Run: headless pygame with SDL's dummy video driver; simulated clock (each Clock.tick advances the game by its frame time, no real sleeping); random seed 0; keys injected as events and as key.get_pressed() state; mouse plan: one left click at the window centre at the start of phase 2, then a move to the lower-right quarter at the start of phase 3.
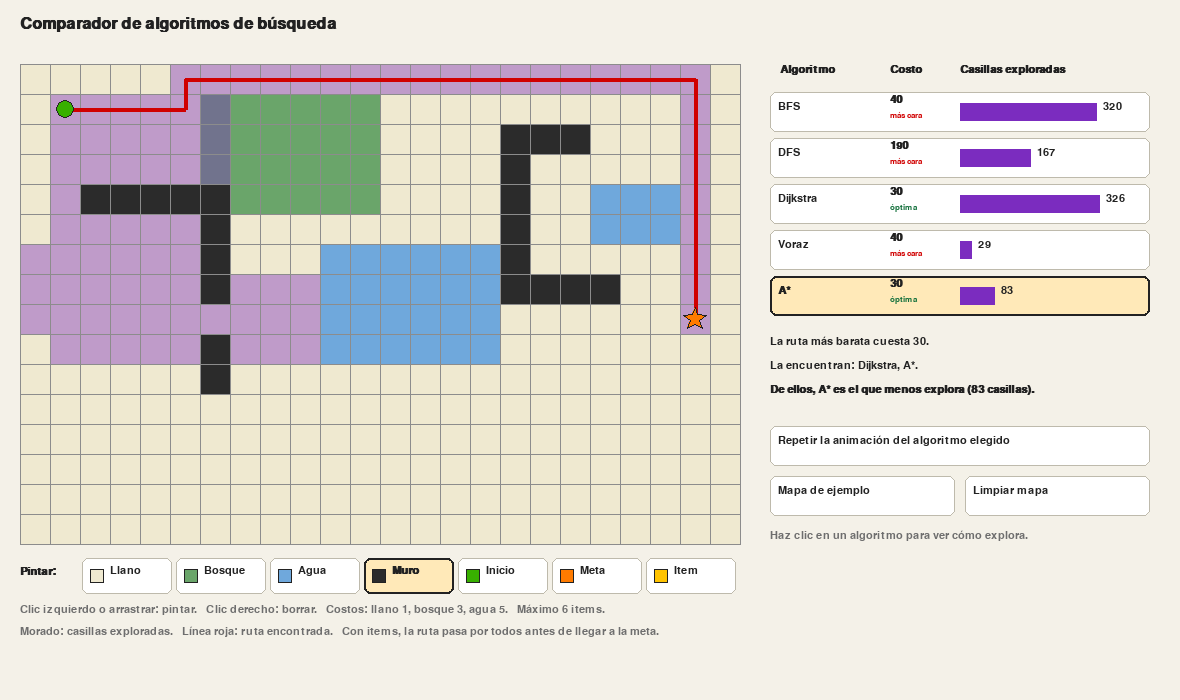
Frame 1 of 4 · flips 1–60 · no input
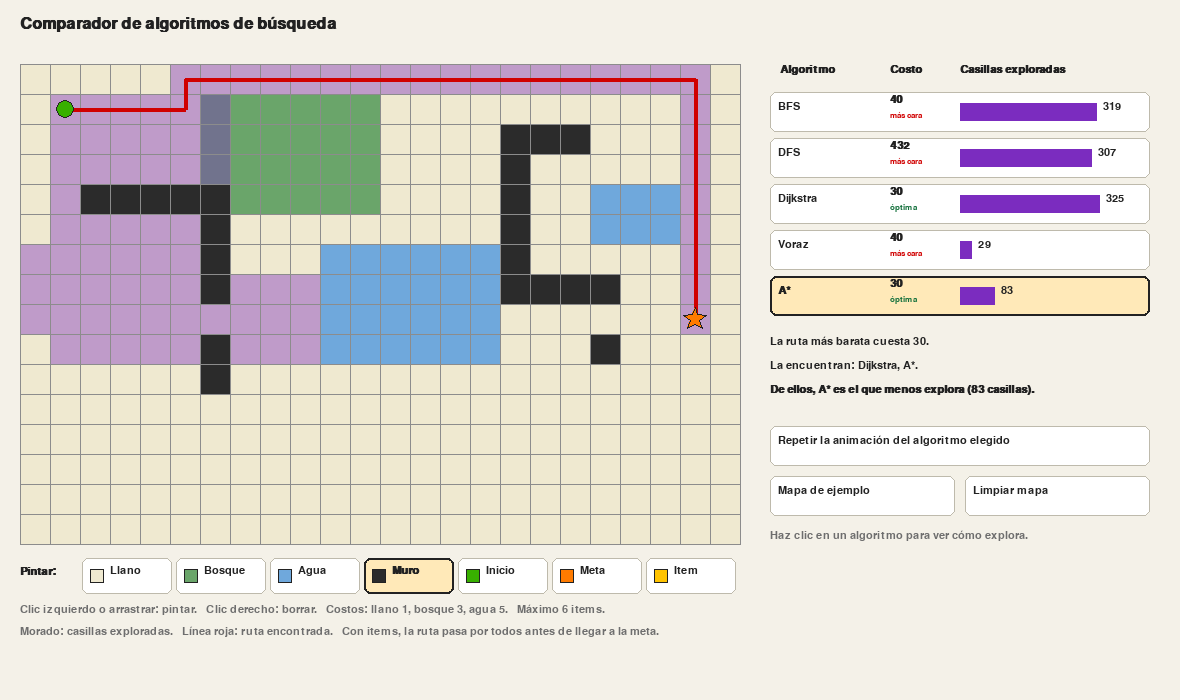
Frame 2 of 4 · flips 61–180 · clicked the window centre · tapped SPACE, RETURN · held RIGHT (→), D
Frame 3 of 4 · flips 181–300 · moved the mouse to the lower-right quarter · held DOWN (↓), S · screen unchanged from frame 2, image omitted
Frame 4 of 4 · flips 301–420 · held LEFT (←), A, UP (↑), W · screen unchanged from frame 3, image omitted

The pygame program that drew these frames:

"""Fase 2: interfaz gráfica para comparar algoritmos de búsqueda en un mapa editable.

El mapa se pinta con el ratón y los cinco algoritmos se recalculan en cada
cambio, así que la tabla de la derecha siempre muestra cuál encuentra la ruta
más barata y cuál explora menos casillas.

Requiere pygame-ce:   pip install pygame-ce==2.5.8
Ejecutar:             python fase2_interfaz.py
"""

import heapq
import math
from collections import deque
from itertools import permutations

import pygame

# ---------------------------------------------------------------------------
# Algoritmos: los mismos de la fase 1
# ---------------------------------------------------------------------------

COSTOS = {".": 1, "b": 3, "a": 5}


def vecinos(cuadricula, casilla):
    """Genera pares (vecino, peso) con las casillas contiguas que no son muro."""
    f, c = casilla
    for nf, nc in ((f - 1, c), (f, c + 1), (f + 1, c), (f, c - 1)):
        dentro = 0 <= nf < len(cuadricula) and 0 <= nc < len(cuadricula[0])
        if dentro and cuadricula[nf][nc] != "#":
            yield (nf, nc), COSTOS[cuadricula[nf][nc]]


def costo_de(cuadricula, ruta):
    """Suma el costo de entrar a cada casilla de la ruta. Sin ruta es infinito."""
    if ruta is None:
        return math.inf
    return sum(COSTOS[cuadricula[f][c]] for f, c in ruta[1:])


def reconstruir(padres, meta):
    """Arma la ruta siguiendo los padres desde la meta hasta el inicio."""
    ruta = []
    while meta is not None:
        ruta.append(meta)
        meta = padres[meta]
    return ruta[::-1]


def bfs(cuadricula, inicio, meta):
    """Búsqueda en anchura: la frontera es una cola."""
    frontera = deque([inicio])
    padres = {inicio: None}
    explorados = []
    while frontera:
        actual = frontera.popleft()
        explorados.append(actual)
        if actual == meta:
            return reconstruir(padres, meta), explorados
        for vecino, _ in vecinos(cuadricula, actual):
            if vecino not in padres:
                padres[vecino] = actual
                frontera.append(vecino)
    return None, explorados


def dfs(cuadricula, inicio, meta):
    """Búsqueda en profundidad: la frontera es una pila."""
    frontera = [inicio]
    padres = {inicio: None}
    explorados = []
    while frontera:
        actual = frontera.pop()
        if actual in explorados:
            continue
        explorados.append(actual)
        if actual == meta:
            return reconstruir(padres, meta), explorados
        for vecino, _ in vecinos(cuadricula, actual):
            if vecino not in explorados:
                padres[vecino] = actual
                frontera.append(vecino)
    return None, explorados


def dijkstra(cuadricula, inicio, meta):
    """Dijkstra: sale siempre la casilla con menor costo acumulado."""
    frontera = [(0, inicio)]
    costos = {inicio: 0}
    padres = {inicio: None}
    explorados = []
    while frontera:
        costo, actual = heapq.heappop(frontera)
        if costo > costos[actual]:
            continue
        explorados.append(actual)
        if actual == meta:
            return reconstruir(padres, meta), explorados
        for vecino, peso in vecinos(cuadricula, actual):
            nuevo = costo + peso
            if nuevo < costos.get(vecino, math.inf):
                costos[vecino] = nuevo
                padres[vecino] = actual
                heapq.heappush(frontera, (nuevo, vecino))
    return None, explorados


def heuristica(a, b):
    """Distancia Manhattan: nunca sobrestima el costo real."""
    return abs(a[0] - b[0]) + abs(a[1] - b[1])


def voraz(cuadricula, inicio, meta):
    """Búsqueda voraz: sale la casilla que parece más cercana a la meta."""
    frontera = [(heuristica(inicio, meta), inicio)]
    padres = {inicio: None}
    explorados = []
    while frontera:
        _, actual = heapq.heappop(frontera)
        explorados.append(actual)
        if actual == meta:
            return reconstruir(padres, meta), explorados
        for vecino, _ in vecinos(cuadricula, actual):
            if vecino not in padres:
                padres[vecino] = actual
                heapq.heappush(frontera, (heuristica(vecino, meta), vecino))
    return None, explorados


def a_estrella(cuadricula, inicio, meta):
    """A*: la prioridad es el costo acumulado más el costo estimado restante."""
    h = heuristica(inicio, meta)
    frontera = [(h, h, inicio)]
    costos = {inicio: 0}
    padres = {inicio: None}
    explorados = []
    cerrados = set()
    while frontera:
        _, _, actual = heapq.heappop(frontera)
        if actual in cerrados:
            continue
        cerrados.add(actual)
        explorados.append(actual)
        if actual == meta:
            return reconstruir(padres, meta), explorados
        for vecino, peso in vecinos(cuadricula, actual):
            nuevo = costos[actual] + peso
            if nuevo < costos.get(vecino, math.inf):
                costos[vecino] = nuevo
                padres[vecino] = actual
                h = heuristica(vecino, meta)
                heapq.heappush(frontera, (nuevo + h, h, vecino))
    return None, explorados


ALGORITMOS = {"BFS": bfs, "DFS": dfs, "Dijkstra": dijkstra, "Voraz": voraz, "A*": a_estrella}


def mejor_orden(cuadricula, inicio, items, meta):
    """Orden de visita de menor costo, probando todas las permutaciones de los items.

    Devuelve la lista [inicio, items en orden, meta], o None si algún punto
    no se puede alcanzar.
    """
    puntos = [inicio, *items, meta]
    distancia = {
        (a, b): costo_de(cuadricula, dijkstra(cuadricula, a, b)[0])
        for a in puntos for b in puntos if a != b
    }
    ordenes = [[inicio, *p, meta] for p in permutations(items)]
    mejor = min(ordenes, key=lambda o: sum(distancia[par] for par in zip(o, o[1:])))
    if math.isinf(sum(distancia[par] for par in zip(mejor, mejor[1:]))):
        return None
    return mejor


def buscar_por_tramos(algoritmo, cuadricula, orden):
    """Recorre los puntos del orden con un algoritmo, tramo por tramo.

    Devuelve la ruta completa y todas las casillas exploradas.
    """
    ruta = [orden[0]]
    explorados = []
    for a, b in zip(orden, orden[1:]):
        tramo, vistos = algoritmo(cuadricula, a, b)
        explorados += vistos
        ruta += tramo[1:]
    return ruta, explorados


# ---------------------------------------------------------------------------
# Interfaz
# ---------------------------------------------------------------------------

FILAS, COLUMNAS, CELDA = 16, 24, 30
ORIGEN_X, ORIGEN_Y = 20, 64
ANCHO, ALTO = 1180, 700
PANEL_X = ORIGEN_X + COLUMNAS * CELDA + 30
MAX_ITEMS = 6

FONDO = (244, 241, 232)
TINTA = (34, 34, 34)
TENUE = (110, 110, 110)
BORDE = (190, 186, 172)
RESALTE = (255, 233, 184)
COLORES = {".": (239, 233, 208), "b": (106, 165, 106), "a": (111, 168, 220), "#": (43, 43, 43)}
MORADO = (123, 44, 191, 105)
ROJO = (208, 0, 0)
VERDE = (56, 176, 0)
NARANJA = (255, 123, 0)
AMARILLO = (255, 195, 0)

HERRAMIENTAS = [
    ("Llano", "."), ("Bosque", "b"), ("Agua", "a"), ("Muro", "#"),
    ("Inicio", "I"), ("Meta", "M"), ("Item", "*"),
]

EJEMPLO = """
........................
.I....bbbbbb............
......bbbbbb....###.....
......bbbbbb....#.......
..#####bbbbb....#..aaa..
......#.........#..aaa..
......#...aaaaaa#.......
......#...aaaaaa####....
..........aaaaaa......M.
......#...aaaaaa........
......#.................
........................
"""


class Interfaz:
    """Estado del editor y dibujo de la ventana."""

    def __init__(self):
        self.fuente = pygame.font.SysFont("segoeui,arial", 17)
        self.negrita = pygame.font.SysFont("segoeui,arial", 17, bold=True)
        self.titulo = pygame.font.SysFont("segoeui,arial", 24, bold=True)
        self.herramienta = "#"
        self.algoritmo = "A*"
        self.animacion = None
        self.botones = []
        self.cargar(EJEMPLO)

    # -- Mapa ---------------------------------------------------------------

    def limpiar(self):
        """Deja el mapa todo de llano, con el inicio y la meta en los extremos."""
        self.cuadricula = [["."] * COLUMNAS for _ in range(FILAS)]
        self.inicio = (FILAS // 2, 1)
        self.meta = (FILAS // 2, COLUMNAS - 2)
        self.items = []
        self.recalcular()

    def cargar(self, texto):
        """Carga un mapa escrito como texto; lo que no cubra queda como llano."""
        self.limpiar()
        for f, linea in enumerate(texto.strip().splitlines()[:FILAS]):
            for c, simbolo in enumerate(linea.strip()[:COLUMNAS]):
                if simbolo == "I":
                    self.inicio = (f, c)
                elif simbolo == "M":
                    self.meta = (f, c)
                elif simbolo == "*":
                    self.items.append((f, c))
                elif simbolo in COLORES:
                    self.cuadricula[f][c] = simbolo
        self.recalcular()

    def recalcular(self):
        """Vuelve a correr los cinco algoritmos sobre el mapa actual."""
        orden = mejor_orden(self.cuadricula, self.inicio, self.items, self.meta)
        self.resultados = {}
        for nombre, algoritmo in ALGORITMOS.items():
            if orden is None:
                # Sin ruta posible: se muestra lo que explora buscando la meta.
                ruta, explorados = None, algoritmo(self.cuadricula, self.inicio, self.meta)[1]
            else:
                ruta, explorados = buscar_por_tramos(algoritmo, self.cuadricula, orden)
            self.resultados[nombre] = (ruta, explorados, costo_de(self.cuadricula, ruta))
        # Dijkstra siempre da el costo mínimo: es la referencia de optimalidad.
        self.optimo = self.resultados["Dijkstra"][2]
        self.animacion = None

    def casilla_en(self, posicion):
        """Casilla del mapa que está bajo un punto de la ventana, o None."""
        c = (posicion[0] - ORIGEN_X) // CELDA
        f = (posicion[1] - ORIGEN_Y) // CELDA
        if 0 <= f < FILAS and 0 <= c < COLUMNAS:
            return (f, c)
        return None

    def pintar(self, casilla, borrar=False):
        """Aplica la herramienta elegida a una casilla. Devuelve True si algo cambió."""
        f, c = casilla
        herramienta = "." if borrar else self.herramienta
        especial = casilla in (self.inicio, self.meta)
        if herramienta in COLORES:
            if borrar and casilla in self.items:
                self.items.remove(casilla)
                return True
            # El inicio, la meta y los items siempre están sobre llano.
            if especial or casilla in self.items or self.cuadricula[f][c] == herramienta:
                return False
            self.cuadricula[f][c] = herramienta
            return True
        if especial or casilla in self.items:
            return False
        if herramienta == "*" and len(self.items) >= MAX_ITEMS:
            return False
        self.cuadricula[f][c] = "."
        if herramienta == "I":
            self.inicio = casilla
        elif herramienta == "M":
            self.meta = casilla
        else:
            self.items.append(casilla)
        return True

    # -- Eventos ------------------------------------------------------------

    def clic(self, posicion, boton=1):
        """Atiende un clic: primero los botones y después el mapa."""
        if boton == 1:
            for rectangulo, accion in self.botones:
                if rectangulo.collidepoint(posicion):
                    accion()
                    return
        self.arrastrar(posicion, boton)

    def arrastrar(self, posicion, boton=1):
        """Pinta la casilla bajo el ratón. El botón derecho borra."""
        casilla = self.casilla_en(posicion)
        if casilla and self.pintar(casilla, borrar=(boton == 3)):
            self.recalcular()

    def elegir_algoritmo(self, nombre):
        self.algoritmo = nombre
        self.animacion = 0

    def actualizar(self):
        """Avanza la animación de la exploración."""
        if self.animacion is None:
            return
        total = len(self.resultados[self.algoritmo][1])
        # El paso crece con el tamaño para que ninguna animación dure demasiado.
        self.animacion += max(1, total // 150)
        if self.animacion >= total:
            self.animacion = None

    # -- Dibujo -------------------------------------------------------------

    def texto(self, pantalla, cadena, x, y, fuente=None, color=TINTA):
        imagen = (fuente or self.fuente).render(cadena, True, color)
        pantalla.blit(imagen, (x, y))
        return imagen.get_width()

    def boton(self, pantalla, rectangulo, etiqueta, accion, activo=False, muestra=None):
        """Dibuja un botón y lo registra para que responda a los clics."""
        pygame.draw.rect(pantalla, RESALTE if activo else (255, 255, 255), rectangulo, border_radius=6)
        pygame.draw.rect(pantalla, TINTA if activo else BORDE, rectangulo, 2 if activo else 1, border_radius=6)
        x = rectangulo.x + 8
        if muestra:
            pygame.draw.rect(pantalla, muestra, (x, rectangulo.centery - 7, 14, 14))
            pygame.draw.rect(pantalla, TINTA, (x, rectangulo.centery - 7, 14, 14), 1)
            x += 20
        self.texto(pantalla, etiqueta, x, rectangulo.centery - 11, self.negrita if activo else None)
        self.botones.append((rectangulo, accion))

    def centro(self, casilla):
        return (ORIGEN_X + casilla[1] * CELDA + CELDA // 2, ORIGEN_Y + casilla[0] * CELDA + CELDA // 2)

    def dibujar_mapa(self, pantalla):
        ruta, explorados, _ = self.resultados[self.algoritmo]
        if self.animacion is not None:
            explorados, ruta = explorados[: self.animacion], None
        for f in range(FILAS):
            for c in range(COLUMNAS):
                rectangulo = (ORIGEN_X + c * CELDA, ORIGEN_Y + f * CELDA, CELDA, CELDA)
                pygame.draw.rect(pantalla, COLORES[self.cuadricula[f][c]], rectangulo)
        # Las casillas exploradas van en una capa transparente encima del terreno.
        capa = pygame.Surface((COLUMNAS * CELDA, FILAS * CELDA), pygame.SRCALPHA)
        for f, c in set(explorados):
            capa.fill(MORADO, (c * CELDA, f * CELDA, CELDA, CELDA))
        pantalla.blit(capa, (ORIGEN_X, ORIGEN_Y))
        for i in range(COLUMNAS + 1):
            x = ORIGEN_X + i * CELDA
            pygame.draw.line(pantalla, (140, 140, 140), (x, ORIGEN_Y), (x, ORIGEN_Y + FILAS * CELDA))
        for i in range(FILAS + 1):
            y = ORIGEN_Y + i * CELDA
            pygame.draw.line(pantalla, (140, 140, 140), (ORIGEN_X, y), (ORIGEN_X + COLUMNAS * CELDA, y))
        if ruta and len(ruta) > 1:
            pygame.draw.lines(pantalla, ROJO, False, [self.centro(p) for p in ruta], 4)
        for item in self.items:
            x, y = self.centro(item)
            puntos = [(x, y - 9), (x + 9, y), (x, y + 9), (x - 9, y)]
            pygame.draw.polygon(pantalla, AMARILLO, puntos)
            pygame.draw.polygon(pantalla, TINTA, puntos, 1)
        pygame.draw.circle(pantalla, VERDE, self.centro(self.inicio), 9)
        pygame.draw.circle(pantalla, TINTA, self.centro(self.inicio), 9, 1)
        x, y = self.centro(self.meta)
        estrella = [
            (x + r * math.cos(-math.pi / 2 + i * math.pi / 5), y + r * math.sin(-math.pi / 2 + i * math.pi / 5))
            for i, r in zip(range(10), [12, 5] * 5)
        ]
        pygame.draw.polygon(pantalla, NARANJA, estrella)
        pygame.draw.polygon(pantalla, TINTA, estrella, 1)

    def dibujar_tabla(self, pantalla):
        """Una fila por algoritmo: costo, si es óptima y barra de casillas exploradas."""
        x, y = PANEL_X, ORIGEN_Y
        self.texto(pantalla, "Algoritmo", x + 10, y, self.negrita)
        self.texto(pantalla, "Costo", x + 120, y, self.negrita)
        self.texto(pantalla, "Casillas exploradas", x + 190, y, self.negrita)
        mayor = max(len(r[1]) for r in self.resultados.values()) or 1
        for i, nombre in enumerate(ALGORITMOS):
            ruta, explorados, costo = self.resultados[nombre]
            fila = pygame.Rect(x, y + 28 + i * 46, 380, 40)
            self.boton(pantalla, fila, nombre, lambda n=nombre: self.elegir_algoritmo(n), nombre == self.algoritmo)
            if ruta is None:
                self.texto(pantalla, "sin ruta", x + 120, fila.y + 9, color=TENUE)
            else:
                optima = costo == self.optimo
                self.texto(pantalla, str(costo), x + 120, fila.y + 2, self.negrita)
                self.texto(pantalla, "óptima" if optima else "más cara", x + 120, fila.y + 19,
                           pygame.font.SysFont("segoeui,arial", 13), (20, 112, 60) if optima else ROJO)
            largo = int(140 * len(explorados) / mayor)
            pygame.draw.rect(pantalla, (123, 44, 191), (x + 190, fila.y + 11, max(2, largo), 18))
            self.texto(pantalla, str(len(explorados)), x + 196 + largo, fila.y + 9)

    def veredicto(self):
        """Frase que resume cuál algoritmo conviene en el mapa actual."""
        if math.isinf(self.optimo):
            return ["No hay ruta: la meta o algún item quedó encerrado."]
        optimos = [n for n, r in self.resultados.items() if r[2] == self.optimo]
        mejor = min(optimos, key=lambda n: len(self.resultados[n][1]))
        lineas = [f"La ruta más barata cuesta {self.optimo}."]
        lineas.append(f"La encuentran: {', '.join(optimos)}.")
        lineas.append(f"De ellos, {mejor} es el que menos explora ({len(self.resultados[mejor][1])} casillas).")
        return lineas

    def dibujar(self, pantalla):
        self.botones = []
        pantalla.fill(FONDO)
        self.texto(pantalla, "Comparador de algoritmos de búsqueda", ORIGEN_X, 16, self.titulo)
        self.dibujar_mapa(pantalla)

        y = ORIGEN_Y + FILAS * CELDA + 14
        self.texto(pantalla, "Pintar:", ORIGEN_X, y + 8, self.negrita)
        colores = {"I": VERDE, "M": NARANJA, "*": AMARILLO}
        for i, (nombre, simbolo) in enumerate(HERRAMIENTAS):
            rectangulo = pygame.Rect(ORIGEN_X + 62 + i * 94, y, 90, 36)
            self.boton(pantalla, rectangulo, nombre, lambda s=simbolo: setattr(self, "herramienta", s),
                       simbolo == self.herramienta, COLORES.get(simbolo) or colores[simbolo])
        self.texto(pantalla, "Clic izquierdo o arrastrar: pintar.   Clic derecho: borrar.   "
                             f"Costos: llano 1, bosque 3, agua 5.   Máximo {MAX_ITEMS} items.",
                   ORIGEN_X, y + 46, color=TENUE)
        self.texto(pantalla, "Morado: casillas exploradas.   Línea roja: ruta encontrada.   "
                             "Con items, la ruta pasa por todos antes de llegar a la meta.",
                   ORIGEN_X, y + 68, color=TENUE)

        self.dibujar_tabla(pantalla)
        y = ORIGEN_Y + 28 + len(ALGORITMOS) * 46 + 14
        for i, linea in enumerate(self.veredicto()):
            self.texto(pantalla, linea, PANEL_X, y + i * 24, self.negrita if i == 2 else None)
        y += 90
        self.boton(pantalla, pygame.Rect(PANEL_X, y, 380, 40), "Repetir la animación del algoritmo elegido",
                   lambda: self.elegir_algoritmo(self.algoritmo))
        self.boton(pantalla, pygame.Rect(PANEL_X, y + 50, 185, 40), "Mapa de ejemplo", lambda: self.cargar(EJEMPLO))
        self.boton(pantalla, pygame.Rect(PANEL_X + 195, y + 50, 185, 40), "Limpiar mapa", self.limpiar)
        self.texto(pantalla, "Haz clic en un algoritmo para ver cómo explora.", PANEL_X, y + 104, color=TENUE)


def main():
    pygame.init()
    pantalla = pygame.display.set_mode((ANCHO, ALTO))
    pygame.display.set_caption("MazeRunner: comparador de algoritmos")
    interfaz = Interfaz()
    reloj = pygame.time.Clock()
    activo = True
    while activo:
        for evento in pygame.event.get():
            if evento.type == pygame.QUIT:
                activo = False
            elif evento.type == pygame.MOUSEBUTTONDOWN and evento.button in (1, 3):
                interfaz.clic(evento.pos, evento.button)
            elif evento.type == pygame.MOUSEMOTION and (evento.buttons[0] or evento.buttons[2]):
                # Arrastrar solo pinta terreno: mover el inicio o poner items pide un clic.
                if interfaz.herramienta in COLORES or evento.buttons[2]:
                    interfaz.arrastrar(evento.pos, 1 if evento.buttons[0] else 3)
        interfaz.actualizar()
        interfaz.dibujar(pantalla)
        pygame.display.flip()
        reloj.tick(60)
    pygame.quit()


if __name__ == "__main__":
    main()
